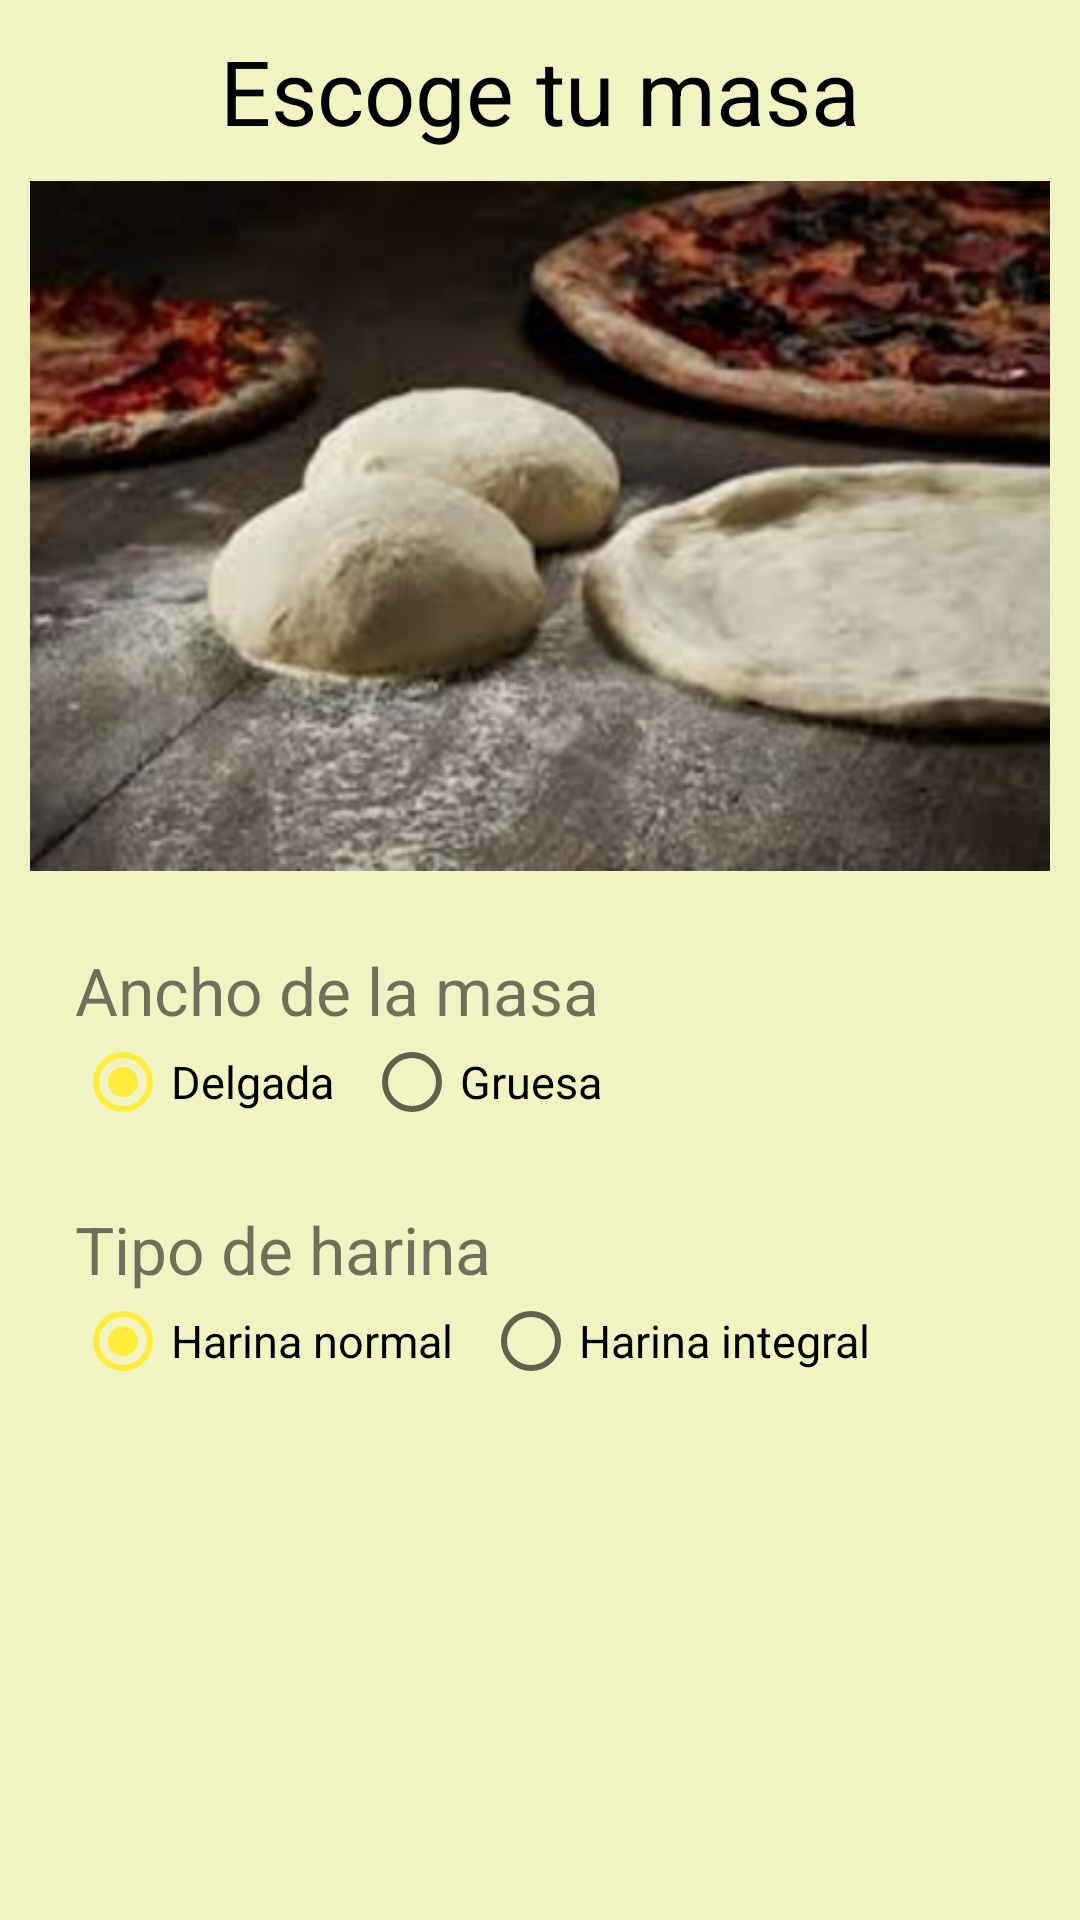

Reconstruct the res/layout file that produces this screen, plus the resources it refers to.
<!-- AndroidManifest.xml: application theme AppTheme -->
<!-- res/layout/fragment_fragment_dough.xml -->
<?xml version="1.0" encoding="utf-8"?>
<android.support.design.widget.CoordinatorLayout xmlns:android="http://schemas.android.com/apk/res/android"
    xmlns:tools="http://schemas.android.com/tools"
    android:layout_width="match_parent"
    android:layout_height="match_parent"
    xmlns:app="http://schemas.android.com/apk/res-auto"
    tools:context=".fragments.FragmentDough">

    <LinearLayout
        android:layout_width="match_parent"
        android:layout_height="match_parent"
        android:orientation="vertical"
        android:background="@color/ColorBackground">

        <TextView
            android:layout_width="match_parent"
            android:layout_height="wrap_content"
            android:text="@string/dough_tittle"
            android:textSize="@dimen/tittles_size"
            android:textColor="@android:color/black"
            android:textAlignment="center"
            android:layout_marginTop="@dimen/tittle_top_margin"
            android:layout_marginBottom="@dimen/tittle_top_margin"/>

        <ImageView
            android:layout_width="match_parent"
            android:layout_height="@dimen/detail_image"
            android:background="@drawable/masa_pizza"
            android:layout_marginLeft="@dimen/tittle_top_margin"
            android:layout_marginRight="@dimen/tittle_top_margin"
            android:layout_marginBottom="@dimen/lateral_margin"/>

        <TextView
            android:layout_width="match_parent"
            android:layout_height="wrap_content"
            android:text="@string/dough_size"
            android:textSize="@dimen/subtitles_size"
            android:layout_marginLeft="@dimen/lateral_margin"/>

        <RadioGroup
            android:layout_width="match_parent"
            android:layout_height="wrap_content"
            android:orientation="horizontal">

            <RadioButton
                android:id="@+id/MasaDelgada"
                android:layout_width="wrap_content"
                android:layout_height="wrap_content"
                android:text="@string/masa_delgada"
                android:textSize="@dimen/normaltext_size"
                android:checked="true"
                android:layout_marginLeft="@dimen/lateral_margin"
                android:layout_marginRight="@dimen/tittle_top_margin"/>

            <RadioButton
                android:id="@+id/MasaGruesa"
                android:layout_width="wrap_content"
                android:layout_height="wrap_content"
                android:text="@string/masa_guresa"
                android:textSize="@dimen/normaltext_size"
                android:checked="false"/>

        </RadioGroup>

        <TextView
            android:layout_width="match_parent"
            android:layout_height="wrap_content"
            android:text="@string/kind_of_dough"
            android:textSize="@dimen/subtitles_size"
            android:layout_marginLeft="@dimen/lateral_margin"
            android:layout_marginTop="@dimen/lateral_margin"/>

        <RadioGroup
            android:layout_width="match_parent"
            android:layout_height="wrap_content"
            android:orientation="horizontal">

            <RadioButton
                android:id="@+id/HarinaNormal"
                android:layout_width="wrap_content"
                android:layout_height="wrap_content"
                android:text="@string/harina_normal"
                android:textSize="@dimen/normaltext_size"
                android:checked="true"
                android:layout_marginLeft="@dimen/lateral_margin"
                android:layout_marginRight="@dimen/tittle_top_margin"/>

            <RadioButton
                android:id="@+id/HarinaIntegral"
                android:layout_width="wrap_content"
                android:layout_height="wrap_content"
                android:text="@string/harina_integral"
                android:textSize="@dimen/normaltext_size"
                android:checked="false"/>

        </RadioGroup>

    </LinearLayout>

</android.support.design.widget.CoordinatorLayout>
<!-- resources referenced by this layout -->
<resources>
  <color name="ColorBackground">#F0F4C3</color>
  <dimen name="detail_image">230dp</dimen>
  <dimen name="lateral_margin">25dp</dimen>
  <dimen name="normaltext_size">15sp</dimen>
  <dimen name="subtitles_size">22sp</dimen>
  <dimen name="tittle_top_margin">10dp</dimen>
  <dimen name="tittles_size">30sp</dimen>
  <!-- drawable masa_pizza: png bitmap (drawable-hdpi, 64706 bytes) -->
  <string name="dough_size">Ancho de la masa</string>
  <string name="dough_tittle">Escoge tu masa</string>
  <string name="harina_integral">Harina integral</string>
  <string name="harina_normal">Harina normal</string>
  <string name="kind_of_dough">Tipo de harina</string>
  <string name="masa_delgada">Delgada</string>
  <string name="masa_guresa">Gruesa</string>
  <style name="AppTheme" parent="Theme.AppCompat.Light.NoActionBar">
          
          <item name="colorPrimary">@color/colorPrimary</item>
          <item name="colorPrimaryDark">@color/colorPrimaryDark</item>
          <item name="colorAccent">@color/colorAccent</item>
      </style>
  <color name="colorPrimary">#CDDC39</color>
  <color name="colorPrimaryDark">#B9CB0E</color>
  <color name="colorAccent">#FFEB3B</color>
</resources>
